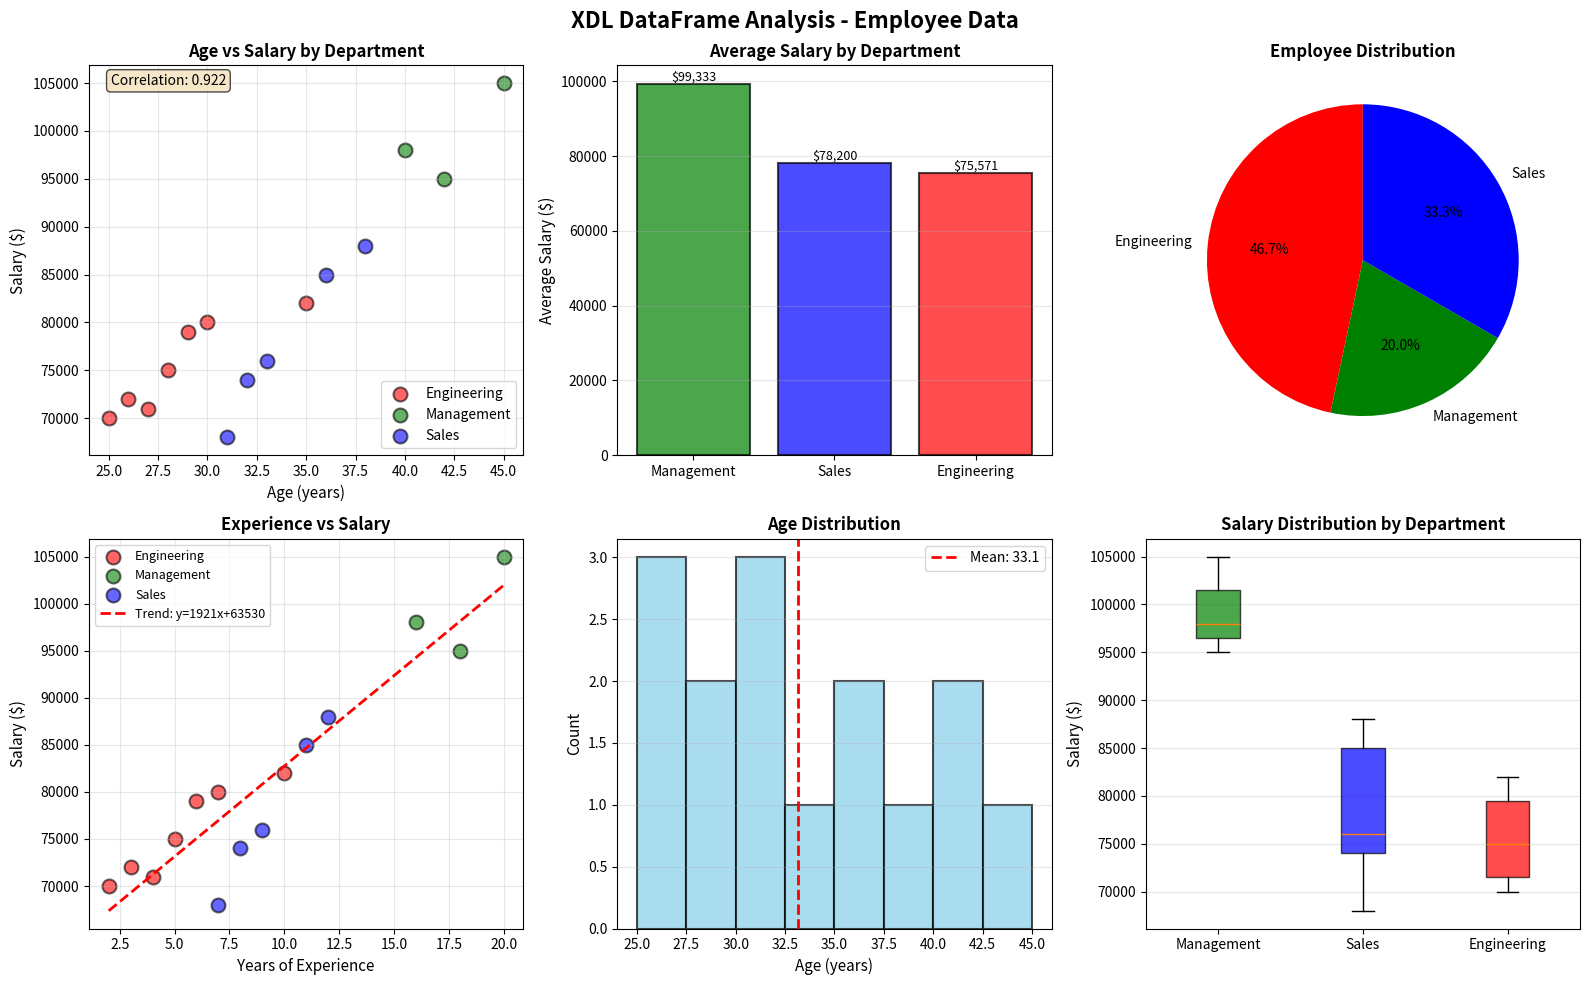

The matplotlib source for this figure:
#!/usr/bin/env python3
"""
Simple DataFrame Visualization (no pandas required)
"""

import matplotlib.pyplot as plt
import numpy as np

print("=== XDL DataFrame Visualization ===\n")

# Employee data from the DataFrame demo
names = ['Alice Johnson', 'Bob Smith', 'Carol White', 'David Brown', 'Eve Davis',
         'Frank Miller', 'Grace Lee', 'Henry Wilson', 'Iris Chen', 'Jack Taylor',
         'Kate Anderson', 'Leo Martinez', 'Maya Patel', 'Noah Kim', 'Olivia Garcia']

ages = [28, 35, 42, 31, 26, 38, 29, 45, 33, 27, 40, 32, 30, 36, 25]
departments = ['Engineering', 'Engineering', 'Management', 'Sales', 'Engineering',
               'Sales', 'Engineering', 'Management', 'Sales', 'Engineering',
               'Management', 'Sales', 'Engineering', 'Sales', 'Engineering']
salaries = [75000, 82000, 95000, 68000, 72000, 88000, 79000, 105000, 76000, 71000,
            98000, 74000, 80000, 85000, 70000]
experience = [5, 10, 18, 7, 3, 12, 6, 20, 9, 4, 16, 8, 7, 11, 2]

# Create figure
fig, axes = plt.subplots(2, 3, figsize=(16, 10))
fig.suptitle('XDL DataFrame Analysis - Employee Data', fontsize=16, fontweight='bold')

# Plot 1: Age vs Salary scatter
ax = axes[0, 0]
colors_map = {'Engineering': 'red', 'Sales': 'blue', 'Management': 'green'}
for dept in set(departments):
    dept_indices = [i for i, d in enumerate(departments) if d == dept]
    dept_ages = [ages[i] for i in dept_indices]
    dept_salaries = [salaries[i] for i in dept_indices]
    ax.scatter(dept_ages, dept_salaries, label=dept, s=100, alpha=0.6,
               color=colors_map[dept], edgecolors='black', linewidths=1.5)

ax.set_xlabel('Age (years)', fontsize=11)
ax.set_ylabel('Salary ($)', fontsize=11)
ax.set_title('Age vs Salary by Department', fontsize=12, fontweight='bold')
ax.legend()
ax.grid(True, alpha=0.3)

# Calculate and display correlation
correlation = np.corrcoef(ages, salaries)[0, 1]
ax.text(0.05, 0.95, f'Correlation: {correlation:.3f}',
        transform=ax.transAxes, fontsize=10,
        bbox=dict(boxstyle='round', facecolor='wheat', alpha=0.7))

# Plot 2: Average Salary by Department
ax = axes[0, 1]
dept_stats = {}
for dept in set(departments):
    dept_salaries = [salaries[i] for i, d in enumerate(departments) if d == dept]
    dept_stats[dept] = sum(dept_salaries) / len(dept_salaries)

sorted_depts = sorted(dept_stats.items(), key=lambda x: x[1], reverse=True)
dept_names = [d[0] for d in sorted_depts]
dept_values = [d[1] for d in sorted_depts]

bars = ax.bar(range(len(dept_names)), dept_values,
             color=[colors_map[d] for d in dept_names], alpha=0.7, edgecolor='black', linewidth=1.5)
ax.set_xticks(range(len(dept_names)))
ax.set_xticklabels(dept_names, rotation=0)
ax.set_ylabel('Average Salary ($)', fontsize=11)
ax.set_title('Average Salary by Department', fontsize=12, fontweight='bold')
ax.grid(True, axis='y', alpha=0.3)

# Add value labels
for bar, value in zip(bars, dept_values):
    height = bar.get_height()
    ax.text(bar.get_x() + bar.get_width()/2., height,
            f'${value:,.0f}', ha='center', va='bottom', fontsize=9)

# Plot 3: Employee Distribution
ax = axes[0, 2]
dept_counts = {}
for dept in set(departments):
    dept_counts[dept] = departments.count(dept)

colors = [colors_map[d] for d in dept_counts.keys()]
ax.pie(dept_counts.values(), labels=dept_counts.keys(), autopct='%1.1f%%',
       startangle=90, colors=colors, textprops={'fontsize': 10})
ax.set_title('Employee Distribution', fontsize=12, fontweight='bold')

# Plot 4: Experience vs Salary
ax = axes[1, 0]
for dept in set(departments):
    dept_indices = [i for i, d in enumerate(departments) if d == dept]
    dept_exp = [experience[i] for i in dept_indices]
    dept_sal = [salaries[i] for i in dept_indices]
    ax.scatter(dept_exp, dept_sal, label=dept, s=100, alpha=0.6,
               color=colors_map[dept], edgecolors='black', linewidths=1.5)

# Trend line
z = np.polyfit(experience, salaries, 1)
p = np.poly1d(z)
x_trend = np.linspace(min(experience), max(experience), 100)
ax.plot(x_trend, p(x_trend), "r--", linewidth=2,
        label=f'Trend: y={z[0]:.0f}x+{z[1]:.0f}')

ax.set_xlabel('Years of Experience', fontsize=11)
ax.set_ylabel('Salary ($)', fontsize=11)
ax.set_title('Experience vs Salary', fontsize=12, fontweight='bold')
ax.legend(fontsize=9)
ax.grid(True, alpha=0.3)

# Plot 5: Age Distribution
ax = axes[1, 1]
ax.hist(ages, bins=8, color='skyblue', edgecolor='black', alpha=0.7, linewidth=1.5)
ax.axvline(np.mean(ages), color='red', linestyle='--', linewidth=2,
           label=f'Mean: {np.mean(ages):.1f}')
ax.set_xlabel('Age (years)', fontsize=11)
ax.set_ylabel('Count', fontsize=11)
ax.set_title('Age Distribution', fontsize=12, fontweight='bold')
ax.legend()
ax.grid(True, axis='y', alpha=0.3)

# Plot 6: Salary Box Plot by Department
ax = axes[1, 2]
dept_salary_data = []
dept_labels = []
for dept in ['Management', 'Sales', 'Engineering']:
    dept_sals = [salaries[i] for i, d in enumerate(departments) if d == dept]
    if dept_sals:
        dept_salary_data.append(dept_sals)
        dept_labels.append(dept)

bp = ax.boxplot(dept_salary_data, labels=dept_labels, patch_artist=True)
for patch, dept in zip(bp['boxes'], dept_labels):
    patch.set_facecolor(colors_map[dept])
    patch.set_alpha(0.7)

ax.set_ylabel('Salary ($)', fontsize=11)
ax.set_title('Salary Distribution by Department', fontsize=12, fontweight='bold')
ax.grid(True, axis='y', alpha=0.3)

plt.tight_layout()

# Save
output_file = 'dataframe_visualization.png'
plt.savefig(output_file, dpi=300, bbox_inches='tight')
print(f"✓ Saved: {output_file}")

# Print statistics
print("\n=== Statistical Summary ===")
print(f"\nTotal Employees: {len(names)}")
print(f"Average Age: {np.mean(ages):.1f} years")
print(f"Average Salary: ${np.mean(salaries):,.2f}")
print(f"Average Experience: {np.mean(experience):.1f} years")
print(f"\nCorrelations:")
print(f"  Age-Salary: {np.corrcoef(ages, salaries)[0,1]:.3f}")
print(f"  Experience-Salary: {np.corrcoef(experience, salaries)[0,1]:.3f}")

print(f"\nBy Department:")
for dept in set(departments):
    dept_data = [(ages[i], salaries[i], experience[i])
                 for i, d in enumerate(departments) if d == dept]
    dept_ages, dept_sals, dept_exp = zip(*dept_data)
    print(f"\n  {dept}:")
    print(f"    Count: {len(dept_data)}")
    print(f"    Avg Age: {np.mean(dept_ages):.1f}")
    print(f"    Avg Salary: ${np.mean(dept_sals):,.2f}")
    print(f"    Avg Experience: {np.mean(dept_exp):.1f}")

print("\n✓ Visualization complete!")
print(f"  Open '{output_file}' to view the plots")
